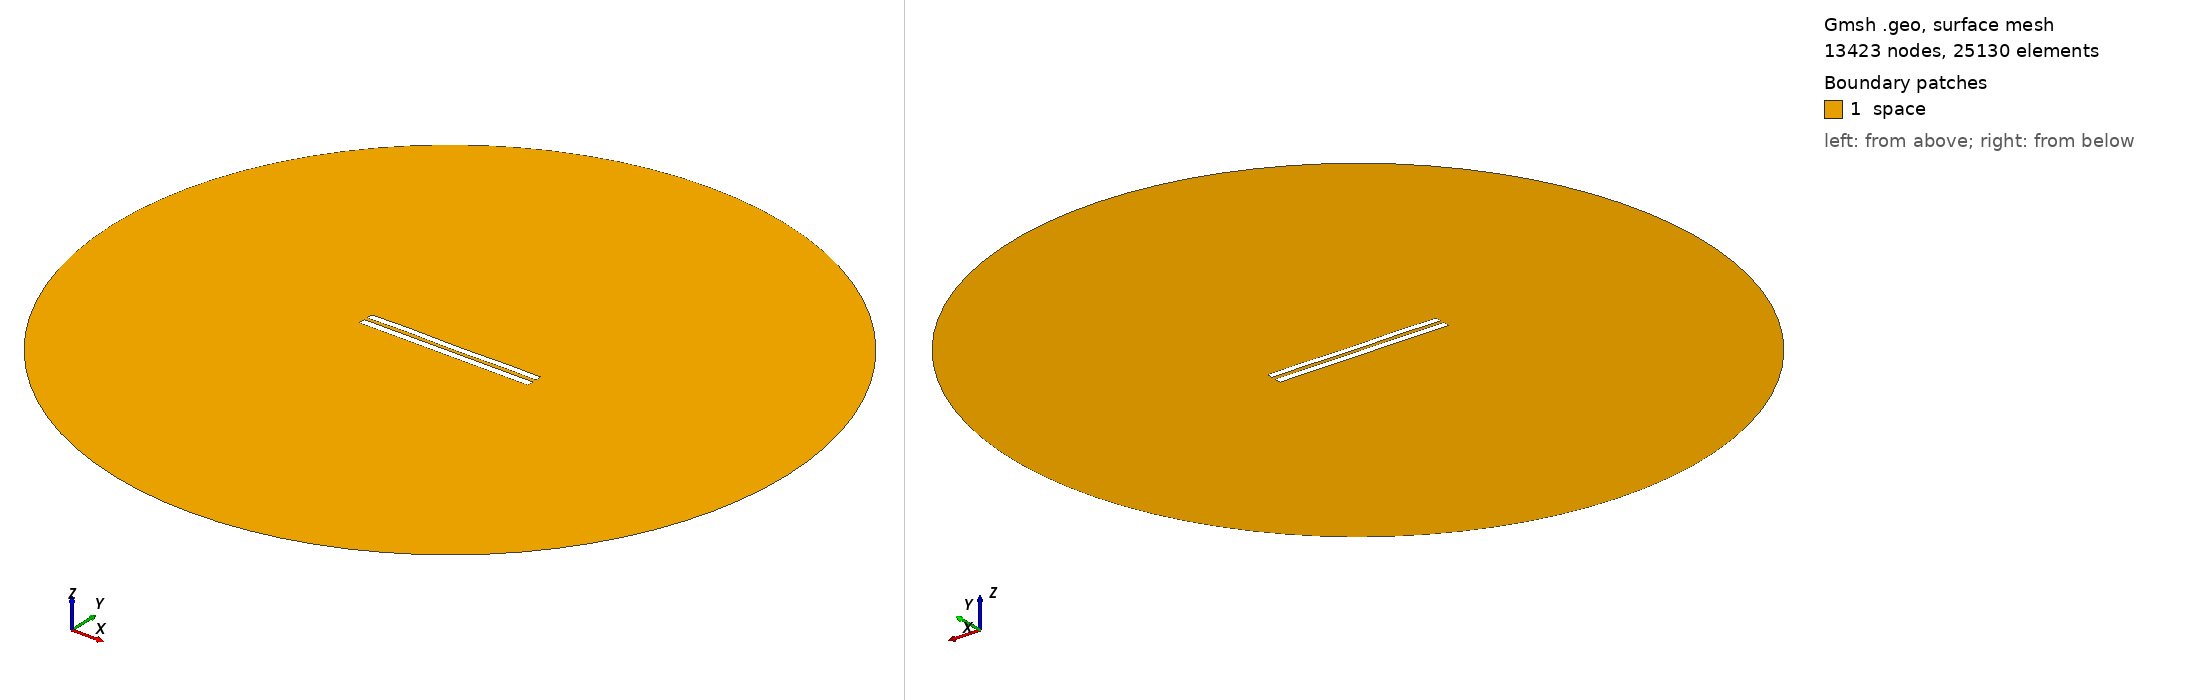

Gmsh geometry script, surface-meshed: 13423 nodes, 25130 surface elements. Boundary patches (legend numbers): 1 space. Left view from above one corner, right view from below the opposite corner. Legend entries are the model's physical surfaces. The drawing asked Gmsh for element sizes between 1% and 20% of the model's largest extent; the script's own settings can give other sizes.

=== 4945.geo (drawn) ===
//---------------------------------------
// Geometry kernel
//---------------------------------------

SetFactory("OpenCASCADE");



//---------------------------------------
// Parameters of the geometry
//---------------------------------------

// Overetch of the upper plate
overetch = 0.125;

// Distance between the plates
distance = 2.0;

// Discretization over the x axis (for the deformation)
nx = 50; 

// Length of the plate
L = 100 - overetch; 

// Number of modes
n = 4; 

// 1st mode coefficient
coeff(1) = 0.15;
beta(1) = 0.596864 * 3.1415926535 / L;

// 2nd mode coefficient
coeff(2) = 0.0;
beta(2) = 1.49418 * 3.1415926535 / L;

// 3rd mode coefficient
coeff(3) = 0.07499999999999998;
beta(3) = 2.50025 * 3.1415926535 / L;

// 4th mode coefficient
coeff(4) = 0.15;
beta(4) = 3.49999 * 3.1415926535 / L;



//---------------------------------------
// Upper plate (deformed rectangle)
//---------------------------------------

// Coordiantes of the upper plate
xmin = -50;
xmax = 50 - overetch;

// Height of the upper plate
yheight = 4 - 2 * overetch;

// Indexes of the points
UpperID[] = {};
LowerID[] = {};
LeftID[] = {};
RightID[] = {};

// Point index
p = 1;

// Horizontal edges
For i In {1:nx}
    x = xmin + (i-1)*(xmax - xmin)/(nx-1);

    y_bottom = distance / 2 + overetch;
    For j In {1:n}
        C = (Cosh(beta(j)*L) + Cos(beta(j)*L)) / (Sinh(beta(j)*L) + Sin(beta(j)*L));
        y_bottom  = y_bottom + coeff(j) * (Cosh(beta(j)*(x+50)) - Cos(beta(j)*(x+50)) - C * (Sinh(beta(j)*(x+50)) - Sin(beta(j)*(x+50))));
    EndFor

    y_top = y_bottom + yheight;

    Point(p) = {x, y_top, 0, 1.0};
    UpperID[i] = p;
    p = p + 1;

    Point(p) = {x, y_bottom, 0, 1.0};
    LowerID[i] = p;
    p = p + 1;
EndFor

// Create point lists
UpperPts[] = {}; LowerPts[] = {};
For i In {1:nx}
  UpperPts[] += {UpperID[i]};
  LowerPts[] += {LowerID[i]};
EndFor

// Build splines
Spline(1) = {UpperPts[]};
Spline(2) = {LowerPts[]};
Line(3) = {LowerPts[nx-1], UpperPts[nx-1]};
Line(4) = {LowerPts[0], UpperPts[0]};

// Build the plane surface
Curve Loop(1) = {2, 3, -1, -4};
Plane Surface(1) = {1};



//---------------------------------------
// Lower plate (rectangle)
//---------------------------------------

// Vertices
Point(1001) = {-50, -1, 0, 1.0};
Point(1002) = { 50, -1, 0, 1.0};
Point(1003) = { 50,  -5, 0, 1.0};
Point(1004) = {-50,  -5, 0, 1.0};

// Edges
Line(5) = {1001, 1002};
Line(6) = {1002, 1003};
Line(7) = {1003, 1004};
Line(8) = {1004, 1001};

// Plane surface
Line Loop(2) = {5, 6, 7, 8};
Plane Surface(2) = {2}; 



//---------------------------------------
// Outer (fictious) boundary
//---------------------------------------

// Points
Point(1005) = {0, 0, 0};       // Center
Point(1006) = {200, 0, 0};     // Start point
Point(1007) = {0, 200, 0};     // 90 degrees
Point(1008) = {-200, 0, 0};    // 180 degrees
Point(1009) = {0, -200, 0};    // 270 degrees

// Circle arcs (each needs start, center, end)
Circle(9) = {1006, 1005, 1007};
Circle(10) = {1007, 1005, 1008};
Circle(11) = {1008, 1005, 1009};
Circle(12) = {1009, 1005, 1006};

// Plane surface for the entire domain
Curve Loop(3) = {9, 10, 11, 12};
Surface(3) = {3};

// Subtract the plates from the whole domain to obtain the actual domain where we want to solve the equations
BooleanDifference{ Surface{3}; Delete; }{ Surface{1}; Surface{2}; Delete; }




//---------------------------------------
// Transfinite Lines/Curves
//---------------------------------------

// Set the number of points on the boundaries
r = 7;

// Plates
Transfinite Curve {1, 2} = 50*r Using Progression 1;
Transfinite Curve {3, 4} = 2*r Using Progression 1;
Transfinite Line {5, 7} = 50*r Using Progression 1;
Transfinite Line {6, 8} = 2*r Using Progression 1;

// Outer boundary
Transfinite Line {9, 10, 11, 12} = 20 Using Progression 1;



//---------------------------------------
// Physical groups
//---------------------------------------                

// Physical curves (boundaries)
Physical Line("force_segment", 10) = {2};
Physical Line("upper_plate", 11) = {1, 3, 4};
Physical Line("lower_plate", 12) = {5, 6, 7, 8};
Physical Line("boundary", 20) = {9, 10, 11, 12};

// Physical Surfaces
Physical Surface("space", 30) = {3};



//---------------------------------------
// 6. Generate the Mesh
//---------------------------------------

// 2D mesh generation
Mesh 2;
